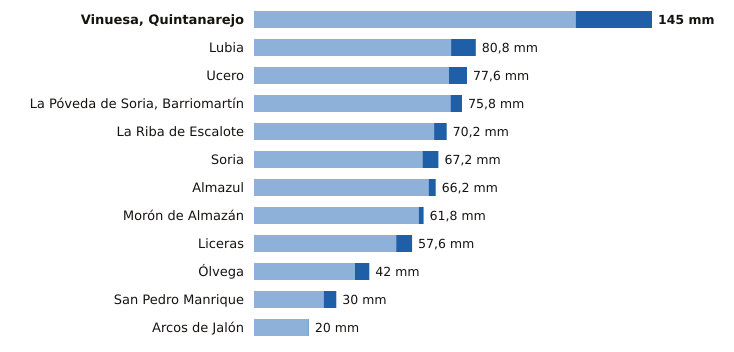

Values plotted in this chart, from the file beside it:
estacion, provincia, indicativo, mm_6_dias_anteriores, mm_hoy, mm_7_dias, horas_de_hoy
Vinuesa, Quintanarejo, Soria, 2005Y, 117.2, 27.8, 145.0, 12
Lubia, Soria, 2044B, 71.8, 9.0, 80.8, 11
Ucero, Soria, 2084Y, 71.0, 6.6, 77.6, 12
La Póveda de Soria, Barriomartín, Soria, 2017Y, 71.6, 4.2, 75.8, 8
La Riba de Escalote, Soria, 2059B, 65.6, 4.6, 70.2, 11
Soria, Soria, 2030, 61.4, 5.8, 67.2, 12
Almazul, Soria, 9352A, 63.6, 2.6, 66.2, 10
Morón de Almazán, Soria, 2048A, 60.0, 1.8, 61.8, 11
Liceras, Soria, 2096B, 51.8, 5.8, 57.6, 11
Ólvega, Soria, 2296A, 36.8, 5.2, 42.0, 11
San Pedro Manrique, Soria, 9287A, 25.4, 4.6, 30.0, 11
Arcos de Jalón, Soria, 9344C, 19.8, 0.2, 20.0, 9
